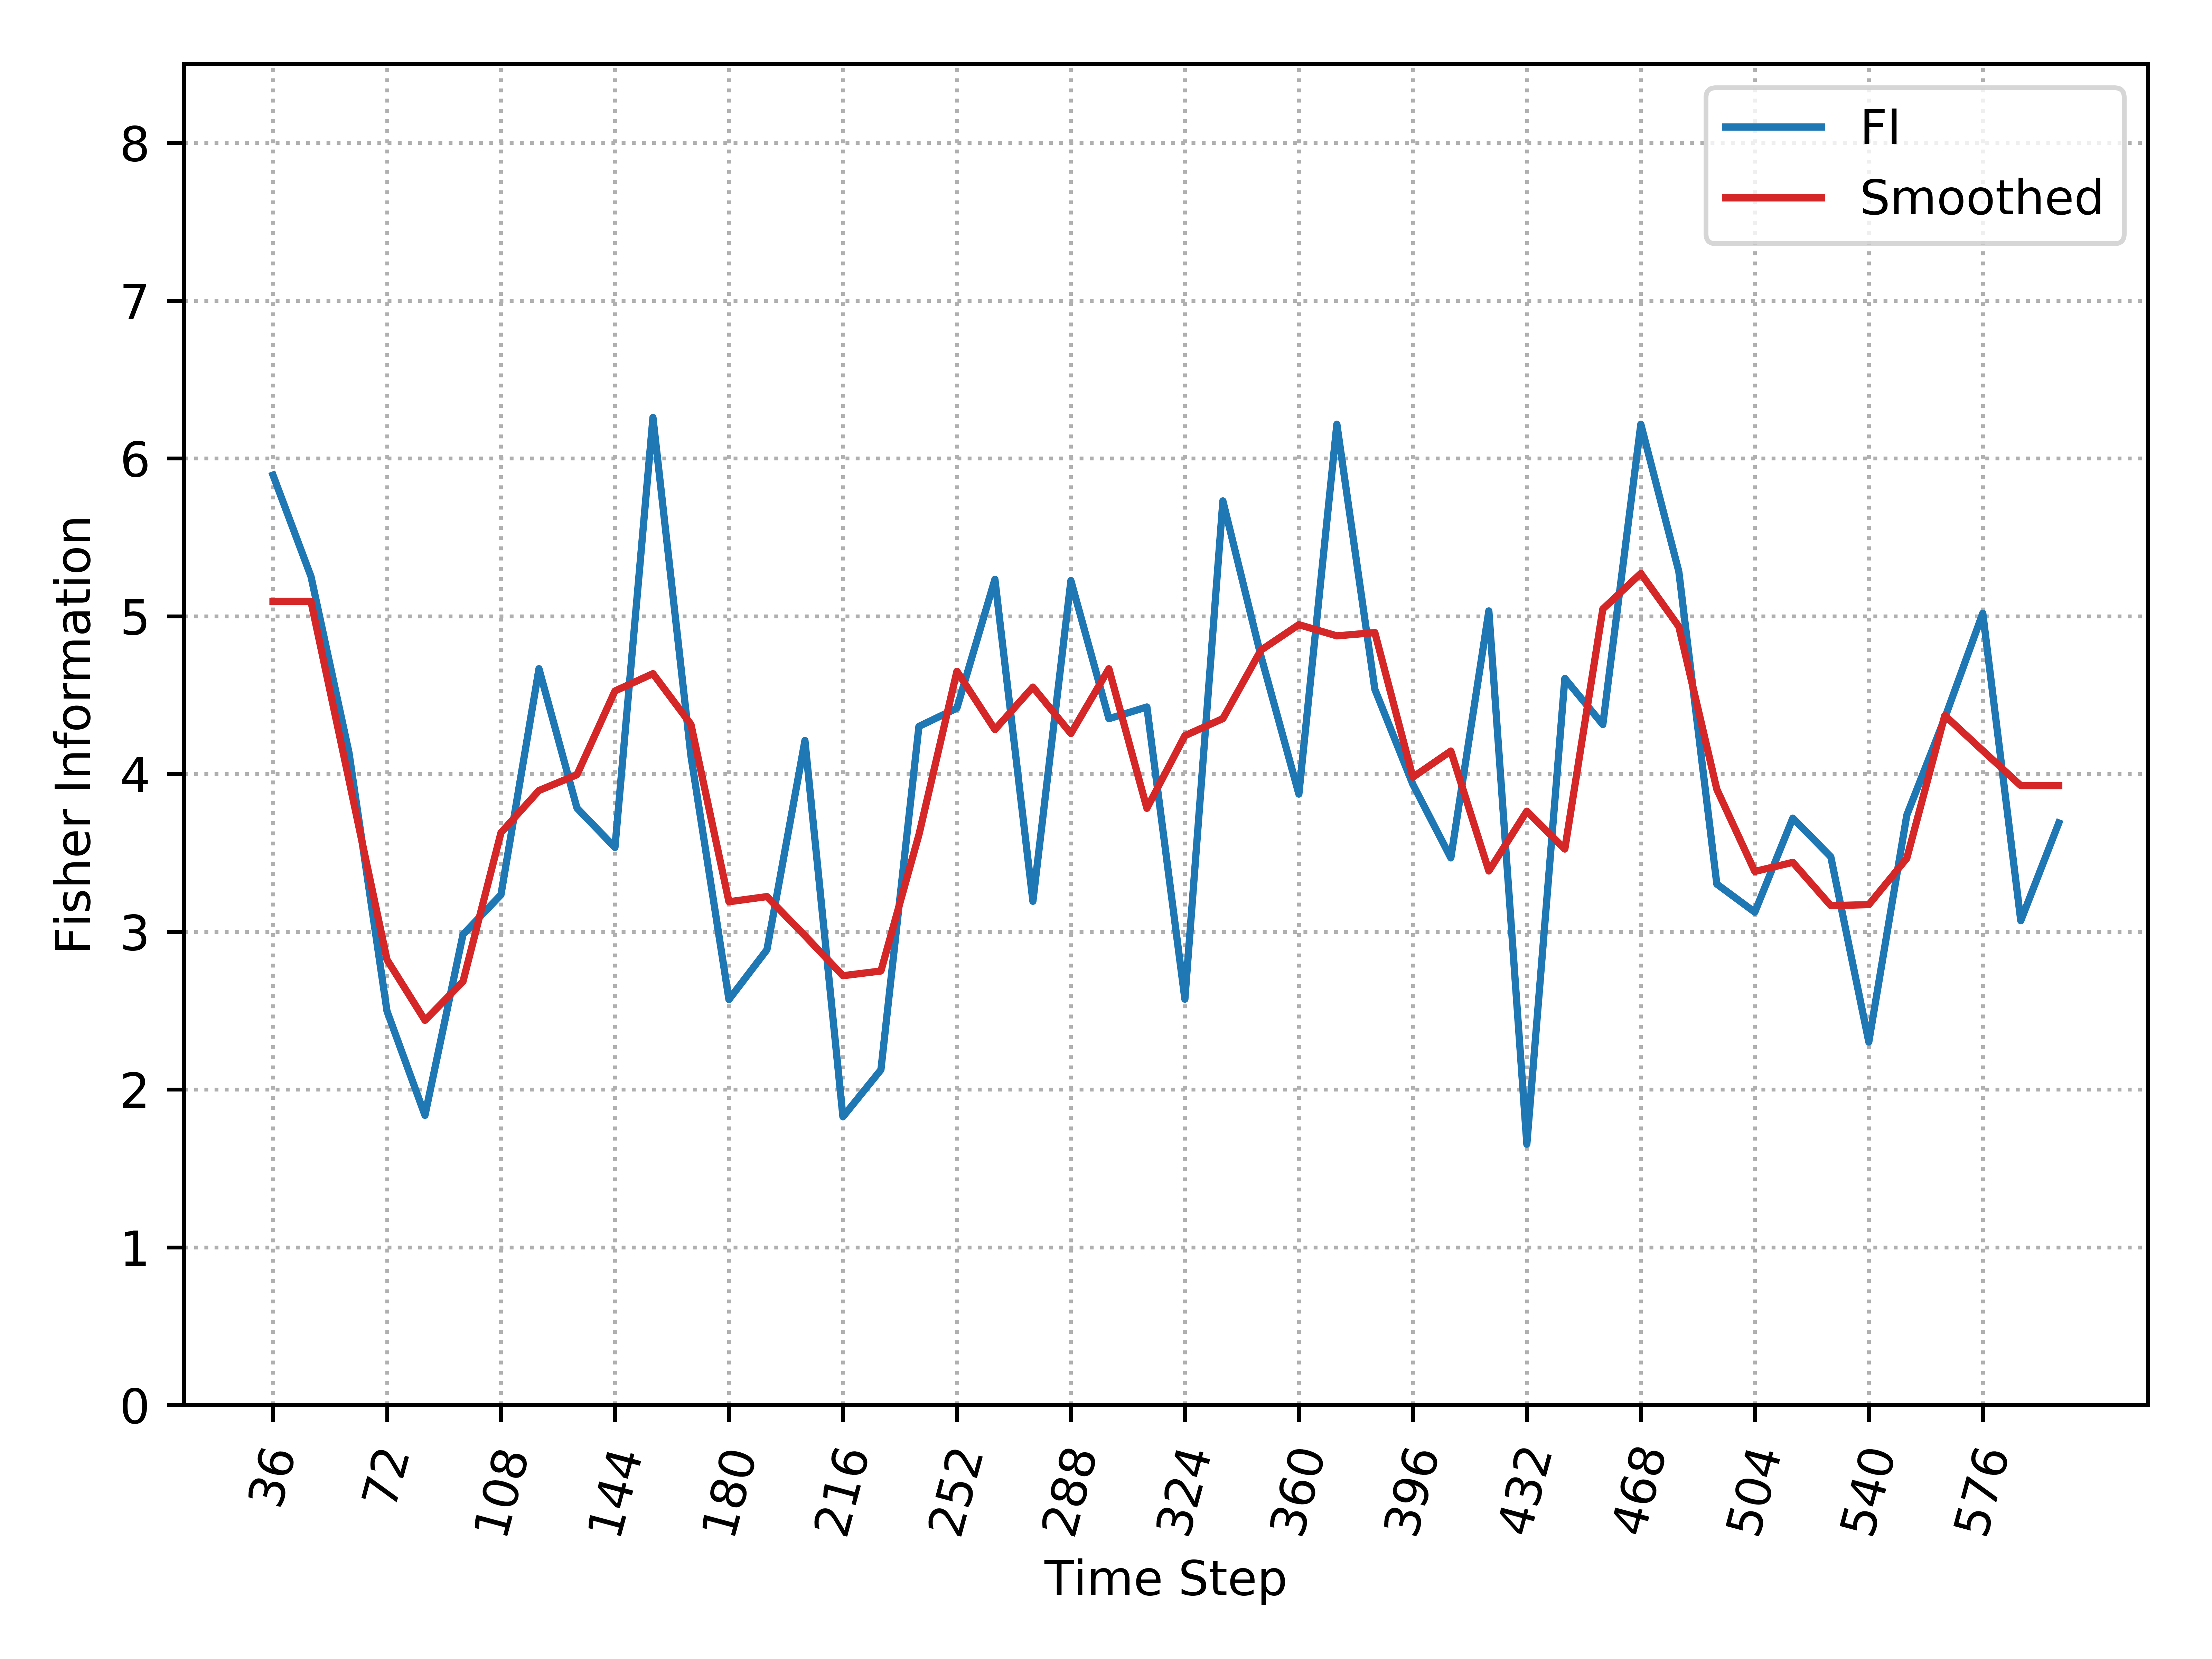

The table this chart was drawn from, first rows:
, Time_Step, FI, Smooth_FI
0, 36, 5.894, 5.093
1, 48, 5.251, 5.093
2, 60, 4.135, 3.961
3, 72, 2.497, 2.822
4, 84, 1.836, 2.438
5, 96, 2.982, 2.684
6, 108, 3.234, 3.627
7, 120, 4.667, 3.895
8, 132, 3.784, 3.995
9, 144, 3.534, 4.525
10, 156, 6.259, 4.635
11, 168, 4.113, 4.314
12, 180, 2.57, 3.19
13, 192, 2.886, 3.222
14, 204, 4.211, 2.974
15, 216, 1.826, 2.721
16, 228, 2.125, 2.751
17, 240, 4.301, 3.614
18, 252, 4.417, 4.65
19, 264, 5.233, 4.281
20, 276, 3.193, 4.55
21, 288, 5.225, 4.256
22, 300, 4.35, 4.666
23, 312, 4.424, 3.782
24, 324, 2.572, 4.242
25, 336, 5.73, 4.35
26, 348, 4.749, 4.784
27, 360, 3.872, 4.946
28, 372, 6.217, 4.875
29, 384, 4.536, 4.896
30, 396, 3.934, 3.979
31, 408, 3.468, 4.145
32, 420, 5.033, 3.385
33, 432, 1.653, 3.764
34, 444, 4.605, 3.524
35, 456, 4.313, 5.045
36, 468, 6.217, 5.271
37, 480, 5.283, 4.934
38, 492, 3.302, 3.903
39, 504, 3.124, 3.382
40, 516, 3.72, 3.439
41, 528, 3.475, 3.165
42, 540, 2.301, 3.171
43, 552, 3.739, 3.465
44, 564, 4.354, 4.37
45, 576, 5.019, 4.147
46, 588, 3.069, 3.926
47, 600, 3.689, 3.926
